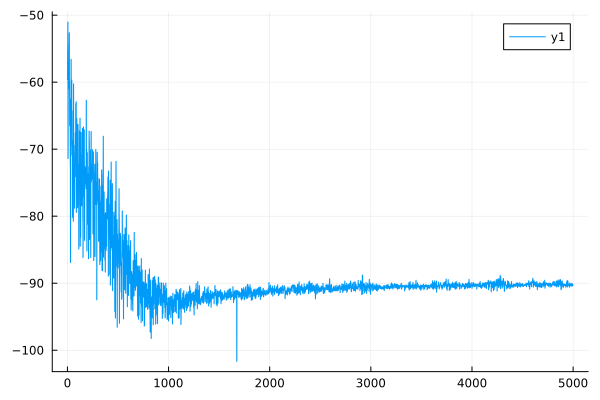

The file beside this chart, header and first rows:
0	-59.61065752815529
1	-59.55
2	-55.33
3	-55.2
4	-51.12
5	-51.02
6	-71.4
7	-71.29
8	-61.15
9	-61.08
10	-60.96
11	-60.89
12	-56.94
13	-56.88
14	-60.94
15	-60.88
16	-54.57
17	-54.49
18	-52.71
19	-52.62
20	-60.03
21	-59.95
22	-66.47
23	-66.4
24	-62.57
25	-62.51
26	-66.45
27	-66.41
28	-72.56
29	-72.5
30	-86.92
31	-86.69
32	-71.23
33	-71.14
34	-63.66
35	-63.55
36	-56.67
37	-56.58
38	-61.65
39	-61.59
40	-67.1
41	-67.04
42	-59.74
43	-59.67
44	-69.44
45	-69.39
46	-70.85
47	-70.68
48	-68.66
49	-68.65
50	-80.16
51	-80.02
52	-70.81
53	-70.68
54	-72.42
55	-72.36
56	-64.34
57	-64.27
58	-80.76
59	-80.59
60	-60.33
... 4,939 more rows
